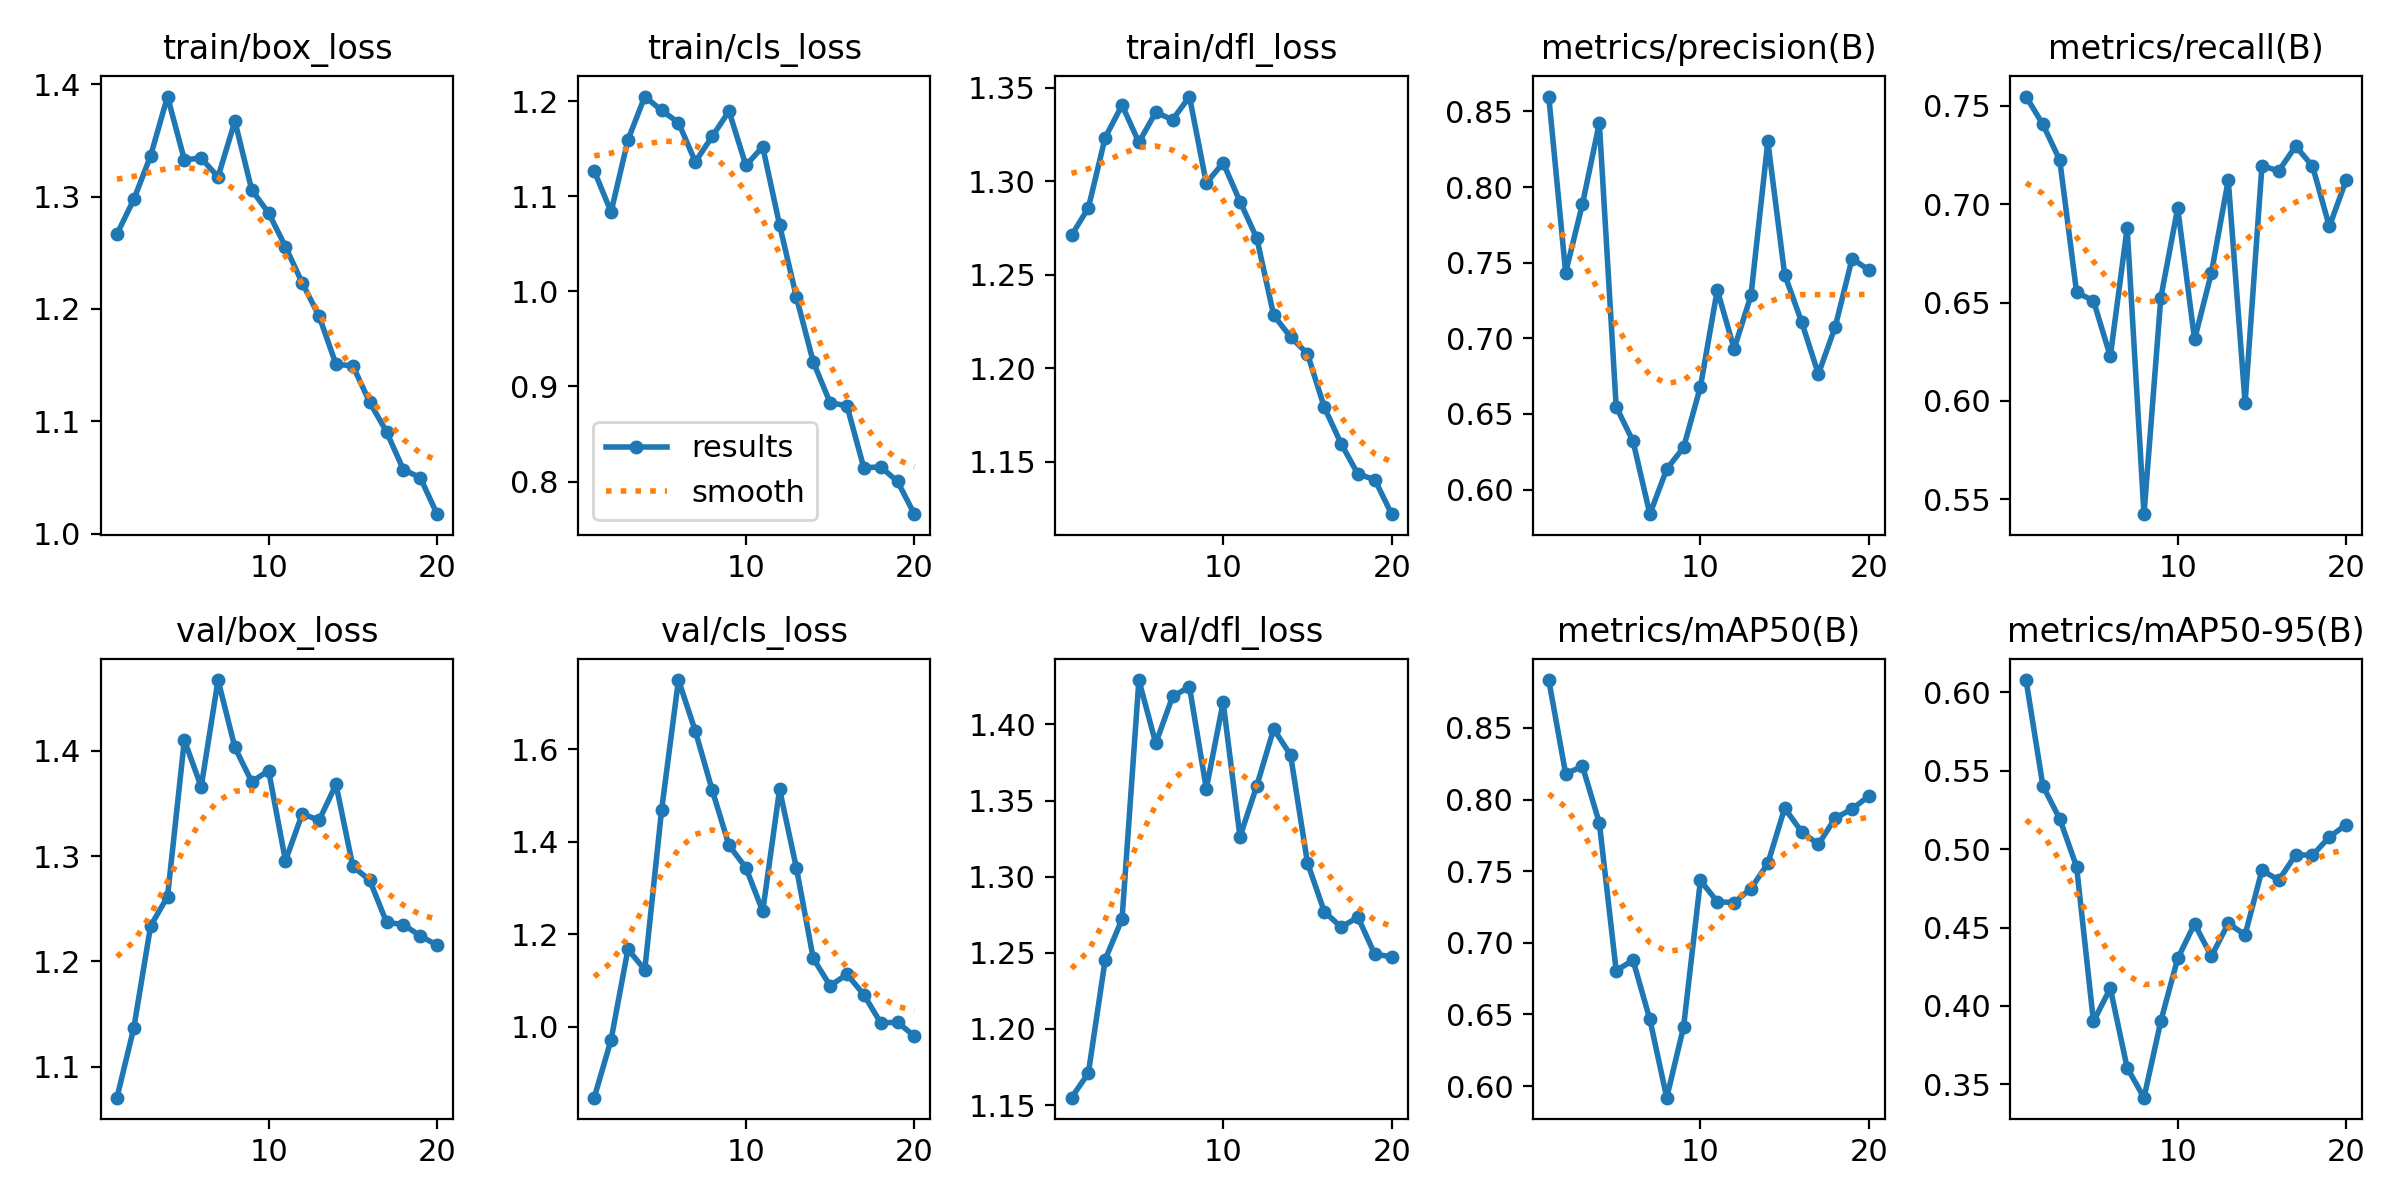

Values plotted in this chart, from the file beside it:
epoch, train/box_loss, train/cls_loss, train/dfl_loss, metrics/precision(B), metrics/recall(B), metrics/mAP50(B), metrics/mAP50-95(B), val/box_loss, val/cls_loss, val/dfl_loss, lr/pg0, lr/pg1, lr/pg2
1, 1.267, 1.127, 1.271, 0.8599, 0.7547, 0.8834, 0.6078, 1.071, 0.8466, 1.155, 0.00034, 0.00034, 0.00034
2, 1.298, 1.083, 1.286, 0.7435, 0.7406, 0.818, 0.5403, 1.137, 0.9718, 1.171, 0.0006653, 0.0006653, 0.0006653
3, 1.336, 1.159, 1.323, 0.7888, 0.7224, 0.8232, 0.5192, 1.234, 1.168, 1.246, 0.0009551, 0.0009551, 0.0009551
4, 1.389, 1.205, 1.341, 0.8423, 0.6552, 0.7837, 0.4887, 1.261, 1.123, 1.272, 0.001209, 0.001209, 0.001209
5, 1.333, 1.19, 1.321, 0.6547, 0.6509, 0.6806, 0.3901, 1.41, 1.469, 1.429, 0.001428, 0.001428, 0.001428
6, 1.334, 1.177, 1.337, 0.632, 0.6226, 0.6878, 0.4113, 1.366, 1.75, 1.387, 0.001505, 0.001505, 0.001505
7, 1.317, 1.136, 1.333, 0.5837, 0.6879, 0.6464, 0.3606, 1.467, 1.639, 1.418, 0.001406, 0.001406, 0.001406
8, 1.367, 1.163, 1.345, 0.6136, 0.5424, 0.5918, 0.3415, 1.403, 1.512, 1.425, 0.001307, 0.001307, 0.001307
9, 1.306, 1.189, 1.299, 0.6278, 0.6525, 0.6412, 0.3904, 1.371, 1.392, 1.358, 0.001208, 0.001208, 0.001208
10, 1.286, 1.132, 1.31, 0.668, 0.6981, 0.7435, 0.4303, 1.381, 1.344, 1.415, 0.001109, 0.001109, 0.001109
11, 1.256, 1.152, 1.289, 0.732, 0.6313, 0.7287, 0.4523, 1.296, 1.25, 1.326, 0.00101, 0.00101, 0.00101
12, 1.223, 1.07, 1.27, 0.6931, 0.6651, 0.728, 0.4316, 1.34, 1.513, 1.36, 0.000911, 0.000911, 0.000911
13, 1.194, 0.9939, 1.228, 0.7283, 0.7123, 0.7379, 0.4526, 1.334, 1.343, 1.397, 0.000812, 0.000812, 0.000812
14, 1.151, 0.9257, 1.217, 0.8302, 0.5991, 0.7554, 0.4454, 1.368, 1.148, 1.38, 0.000713, 0.000713, 0.000713
15, 1.149, 0.883, 1.208, 0.7421, 0.7195, 0.794, 0.4865, 1.29, 1.089, 1.309, 0.000614, 0.000614, 0.000614
16, 1.117, 0.8797, 1.179, 0.7111, 0.717, 0.7776, 0.4801, 1.277, 1.113, 1.277, 0.000515, 0.000515, 0.000515
17, 1.091, 0.8145, 1.16, 0.6764, 0.7295, 0.7687, 0.4964, 1.237, 1.07, 1.267, 0.000416, 0.000416, 0.000416
18, 1.057, 0.8155, 1.143, 0.7077, 0.7194, 0.787, 0.4961, 1.235, 1.008, 1.273, 0.000317, 0.000317, 0.000317
19, 1.05, 0.8002, 1.141, 0.7526, 0.6887, 0.7933, 0.5077, 1.224, 1.01, 1.249, 0.000218, 0.000218, 0.000218
20, 1.017, 0.7658, 1.122, 0.7451, 0.7123, 0.8024, 0.5156, 1.215, 0.9799, 1.248, 0.000119, 0.000119, 0.000119
